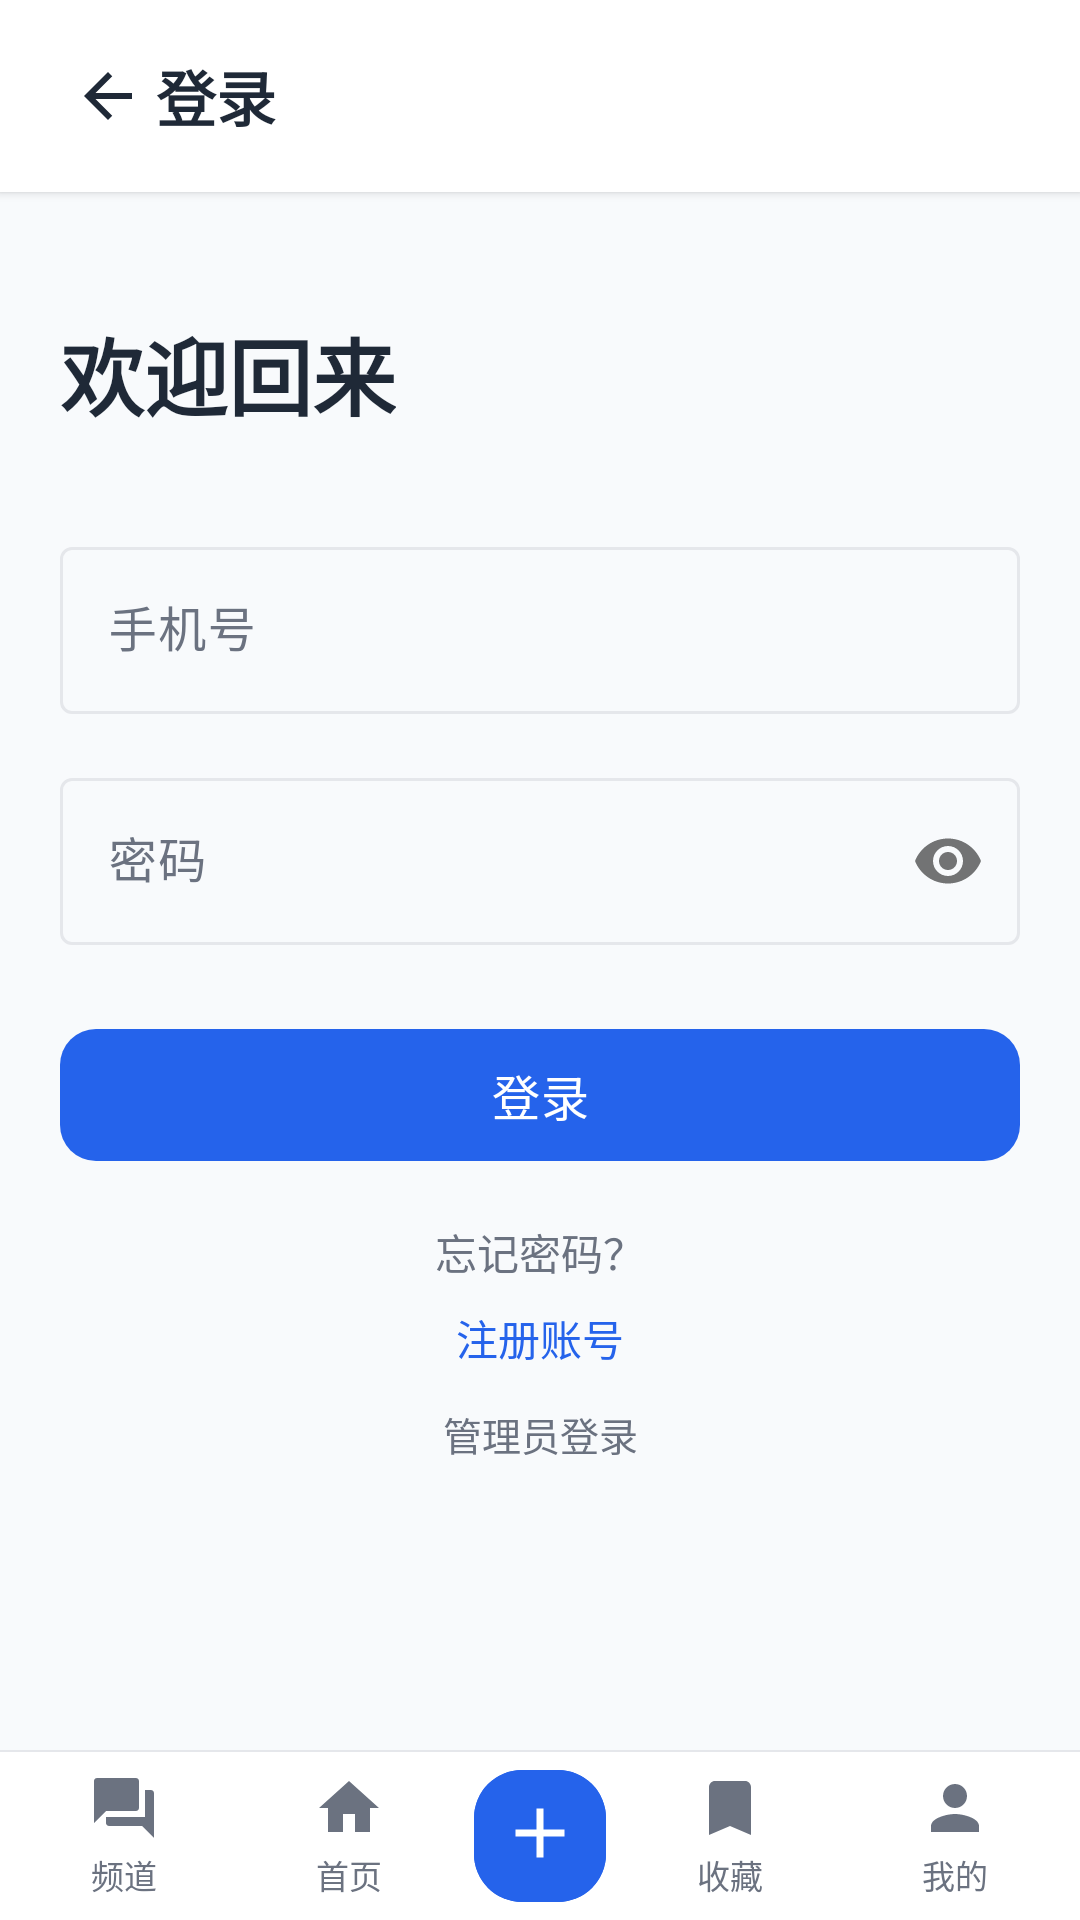

Produce the Android XML layout that renders to this screen, including the resource entries it uses.
<!-- AndroidManifest.xml: application theme Theme.Topic_channel_platform -->
<!-- res/layout/activity_login.xml -->
<?xml version="1.0" encoding="utf-8"?>
<LinearLayout xmlns:android="http://schemas.android.com/apk/res/android"
    xmlns:app="http://schemas.android.com/apk/res-auto"
    android:layout_width="match_parent"
    android:layout_height="match_parent"
    android:orientation="vertical"
    android:background="@color/background">

    <LinearLayout
        android:id="@+id/ll_header"
        android:layout_width="match_parent"
        android:layout_height="wrap_content"
        android:gravity="center_vertical"
        android:padding="12dp"
        android:background="@color/surface"
        android:elevation="2dp">

        <com.google.android.material.button.MaterialButton
            android:id="@+id/btn_back"
            style="@style/AppBackButton" />

        <TextView
            android:layout_width="0dp"
            android:layout_height="wrap_content"
            android:layout_weight="1"
            android:text="登录"
            android:textSize="20sp"
            android:textStyle="bold"
            android:textColor="@color/text_primary" />

    </LinearLayout>

    <androidx.constraintlayout.widget.ConstraintLayout
        android:id="@+id/main"
        android:layout_width="match_parent"
        android:layout_height="0dp"
        android:layout_weight="1"
        android:paddingHorizontal="20dp"
        android:paddingVertical="16dp">

        <TextView
            android:id="@+id/tv_login_title"
            android:layout_width="wrap_content"
            android:layout_height="wrap_content"
            android:text="欢迎回来"
            android:textSize="28sp"
            android:textStyle="bold"
            android:textColor="@color/text_primary"
            app:layout_constraintTop_toTopOf="parent"
            app:layout_constraintStart_toStartOf="parent"
            android:layout_marginTop="24dp" />

        <com.google.android.material.textfield.TextInputLayout
            android:id="@+id/til_phone"
            android:layout_width="match_parent"
            android:layout_height="wrap_content"
            android:layout_marginTop="32dp"
            android:hint="手机号"
            app:layout_constraintTop_toBottomOf="@id/tv_login_title">

            <com.google.android.material.textfield.TextInputEditText
                android:id="@+id/et_phone"
                android:layout_width="match_parent"
                android:layout_height="wrap_content"
                android:inputType="phone" />

        </com.google.android.material.textfield.TextInputLayout>

        <com.google.android.material.textfield.TextInputLayout
            android:id="@+id/til_password"
            android:layout_width="match_parent"
            android:layout_height="wrap_content"
            android:layout_marginTop="16dp"
            android:hint="密码"
            app:passwordToggleEnabled="true"
            app:layout_constraintTop_toBottomOf="@id/til_phone">

            <com.google.android.material.textfield.TextInputEditText
                android:id="@+id/et_password"
                android:layout_width="match_parent"
                android:layout_height="wrap_content"
                android:inputType="textPassword" />

        </com.google.android.material.textfield.TextInputLayout>

        <com.google.android.material.button.MaterialButton
            android:id="@+id/btn_login"
            android:layout_width="match_parent"
            android:layout_height="52dp"
            android:layout_marginTop="24dp"
            android:text="登录"
            app:cornerRadius="12dp"
            app:backgroundTint="@color/primary"
            android:textColor="@color/white"
            android:textSize="16sp"
            app:layout_constraintTop_toBottomOf="@id/til_password" />

        <TextView
            android:id="@+id/tv_forgot_password"
            android:layout_width="wrap_content"
            android:layout_height="wrap_content"
            android:layout_marginTop="16dp"
            android:text="忘记密码？"
            android:textColor="@color/text_secondary"
            android:textSize="14sp"
            app:layout_constraintTop_toBottomOf="@id/btn_login"
            app:layout_constraintStart_toStartOf="parent"
            app:layout_constraintEnd_toEndOf="parent" />

        <TextView
            android:id="@+id/tv_register_link"
            android:layout_width="wrap_content"
            android:layout_height="wrap_content"
            android:layout_marginTop="8dp"
            android:text="注册账号"
            android:textColor="@color/primary"
            android:textSize="14sp"
            app:layout_constraintTop_toBottomOf="@id/tv_forgot_password"
            app:layout_constraintStart_toStartOf="parent"
            app:layout_constraintEnd_toEndOf="parent" />

        <TextView
            android:id="@+id/tv_admin_login"
            android:layout_width="wrap_content"
            android:layout_height="wrap_content"
            android:layout_marginTop="12dp"
            android:text="管理员登录"
            android:textColor="@color/text_secondary"
            android:textSize="13sp"
            app:layout_constraintTop_toBottomOf="@id/tv_register_link"
            app:layout_constraintStart_toStartOf="parent"
            app:layout_constraintEnd_toEndOf="parent" />

        <TextView
            android:id="@+id/tv_error"
            android:layout_width="match_parent"
            android:layout_height="wrap_content"
            android:layout_marginTop="12dp"
            android:textColor="@color/error"
            android:textSize="14sp"
            android:gravity="center"
            android:visibility="gone"
            app:layout_constraintTop_toBottomOf="@id/tv_admin_login" />

    </androidx.constraintlayout.widget.ConstraintLayout>

    <include
        android:id="@+id/bottom_nav"
        layout="@layout/include_bottom_nav"
        android:layout_width="match_parent"
        android:layout_height="wrap_content" />

</LinearLayout>
<!-- res/layout/include_bottom_nav.xml (included above) -->
<?xml version="1.0" encoding="utf-8"?>
<LinearLayout xmlns:android="http://schemas.android.com/apk/res/android"
    xmlns:app="http://schemas.android.com/apk/res-auto"
    android:layout_width="match_parent"
    android:layout_height="wrap_content"
    android:orientation="vertical"
    android:background="@color/surface">

    <View
        android:layout_width="match_parent"
        android:layout_height="0.5dp"
        android:background="@color/divider" />

    <LinearLayout
        android:layout_width="match_parent"
        android:layout_height="@dimen/bottom_nav_height"
        android:orientation="horizontal"
        android:gravity="center_vertical"
        android:paddingStart="4dp"
        android:paddingEnd="4dp">

        <LinearLayout
            android:id="@+id/nav_forums"
            android:layout_width="0dp"
            android:layout_height="match_parent"
            android:layout_weight="1"
            android:orientation="vertical"
            android:gravity="center"
            android:clickable="true"
            android:focusable="true"
            android:background="?attr/selectableItemBackground">

            <ImageView
                android:id="@+id/iv_nav_forums"
                android:layout_width="24dp"
                android:layout_height="24dp"
                android:src="@drawable/baseline_forum_24"
                android:contentDescription="频道" />

            <TextView
                android:id="@+id/tv_nav_forums"
                android:layout_width="wrap_content"
                android:layout_height="wrap_content"
                android:text="频道"
                android:textSize="11sp"
                android:textColor="@color/nav_inactive"
                android:layout_marginTop="2dp" />

        </LinearLayout>

        <LinearLayout
            android:id="@+id/nav_home"
            android:layout_width="0dp"
            android:layout_height="match_parent"
            android:layout_weight="1"
            android:orientation="vertical"
            android:gravity="center"
            android:clickable="true"
            android:focusable="true"
            android:background="?attr/selectableItemBackground">

            <ImageView
                android:id="@+id/iv_nav_home"
                android:layout_width="24dp"
                android:layout_height="24dp"
                android:src="@drawable/baseline_home_24"
                android:contentDescription="首页" />

            <TextView
                android:id="@+id/tv_nav_home"
                android:layout_width="wrap_content"
                android:layout_height="wrap_content"
                android:text="首页"
                android:textSize="11sp"
                android:textColor="@color/nav_inactive"
                android:layout_marginTop="2dp" />

        </LinearLayout>

        <com.google.android.material.button.MaterialButton
            android:id="@+id/btn_nav_create"
            android:layout_width="44dp"
            android:layout_height="44dp"
            android:minWidth="0dp"
            android:minHeight="0dp"

            app:icon="@drawable/baseline_add_24"
            app:iconGravity="textTop"
            app:iconSize="28dp"

            android:padding="7dp"
            android:insetTop="0dp"
            android:insetBottom="0dp"
            android:insetLeft="0dp"
            android:insetRight="0dp"

            app:cornerRadius="16dp"
            app:backgroundTint="@color/primary"
            android:layout_marginStart="4dp"
            android:layout_marginEnd="4dp" />

        <LinearLayout
            android:id="@+id/nav_collects"
            android:layout_width="0dp"
            android:layout_height="match_parent"
            android:layout_weight="1"
            android:orientation="vertical"
            android:gravity="center"
            android:clickable="true"
            android:focusable="true"
            android:background="?attr/selectableItemBackground">

            <ImageView
                android:id="@+id/iv_nav_collects"
                android:layout_width="24dp"
                android:layout_height="24dp"
                android:src="@drawable/baseline_bookmark_24"
                android:contentDescription="收藏" />

            <TextView
                android:id="@+id/tv_nav_collects"
                android:layout_width="wrap_content"
                android:layout_height="wrap_content"
                android:text="收藏"
                android:textSize="11sp"
                android:textColor="@color/nav_inactive"
                android:layout_marginTop="2dp" />

        </LinearLayout>

        <LinearLayout
            android:id="@+id/nav_me"
            android:layout_width="0dp"
            android:layout_height="match_parent"
            android:layout_weight="1"
            android:orientation="vertical"
            android:gravity="center"
            android:clickable="true"
            android:focusable="true"
            android:background="?attr/selectableItemBackground">

            <ImageView
                android:id="@+id/iv_nav_me"
                android:layout_width="24dp"
                android:layout_height="24dp"
                android:src="@drawable/baseline_person_24"
                android:contentDescription="我的" />

            <TextView
                android:id="@+id/tv_nav_me"
                android:layout_width="wrap_content"
                android:layout_height="wrap_content"
                android:text="我的"
                android:textSize="11sp"
                android:textColor="@color/nav_inactive"
                android:layout_marginTop="2dp" />

        </LinearLayout>

    </LinearLayout>

</LinearLayout>
<!-- resources referenced by this layout -->
<resources>
  <color name="background">#F8FAFC</color>
  <color name="divider">#E5E7EB</color>
  <color name="error">#DC2626</color>
  <color name="nav_inactive">#6B7280</color>
  <color name="primary">#2563EB</color>
  <color name="surface">#FFFFFF</color>
  <color name="text_primary">#1F2937</color>
  <color name="text_secondary">#6B7280</color>
  <color name="white">#FFFFFFFF</color>
  <dimen name="bottom_nav_height">56dp</dimen>
  <!-- drawable baseline_add_24 (drawable) -->
  <vector xmlns:android="http://schemas.android.com/apk/res/android" android:height="28dp" android:tint="@color/white" android:viewportHeight="24" android:viewportWidth="24" android:width="28dp">
        
      <path android:fillColor="@android:color/white" android:pathData="M19,13h-6v6h-2v-6H5v-2h6V5h2v6h6v2z"/>
      
  </vector>
  <!-- drawable baseline_bookmark_24 (drawable) -->
  <vector xmlns:android="http://schemas.android.com/apk/res/android" android:height="24dp" android:tint="#6B7280" android:viewportHeight="24" android:viewportWidth="24" android:width="24dp">
      <path android:fillColor="@android:color/white" android:pathData="M17,3H7C5.9,3 5,3.9 5,5v16l7,-3 7,3V5C19,3.9 18.1,3 17,3z"/>
  </vector>
  <!-- drawable baseline_forum_24 (drawable) -->
  <vector xmlns:android="http://schemas.android.com/apk/res/android" android:height="24dp" android:tint="#6B7280" android:viewportHeight="24" android:viewportWidth="24" android:width="24dp">
      <path android:fillColor="@android:color/white" android:pathData="M21,6h-2v9H6v2c0,0.55 0.45,1 1,1h11l4,4V7C22,6.45 21.55,6 21,6zM17,12V3c0,-0.55 -0.45,-1 -1,-1H3C2.45,2 2,2.45 2,3v14l4,-4h10C16.55,13 17,12.55 17,12z"/>
  </vector>
  <!-- drawable baseline_home_24 (drawable) -->
  <vector xmlns:android="http://schemas.android.com/apk/res/android" android:height="24dp" android:tint="#6B7280" android:viewportHeight="24" android:viewportWidth="24" android:width="24dp">
      <path android:fillColor="@android:color/white" android:pathData="M10,20v-6h4v6h5v-8h3L12,3 2,12h3v8z"/>
  </vector>
  <!-- drawable baseline_person_24 (drawable) -->
  <vector xmlns:android="http://schemas.android.com/apk/res/android" android:height="24dp" android:tint="#6B7280" android:viewportHeight="24" android:viewportWidth="24" android:width="24dp">
      <path android:fillColor="@android:color/white" android:pathData="M12,12c2.21,0 4,-1.79 4,-4s-1.79,-4 -4,-4 -4,1.79 -4,4 1.79,4 4,4zM12,14c-2.67,0 -8,1.34 -8,4v2h16v-2c0,-2.66 -5.33,-4 -8,-4z"/>
  </vector>
  <style name="AppBackButton" parent="Widget.Material3.Button.TextButton">
          <item name="icon">@drawable/baseline_arrow_back_24</item>
          <item name="iconTint">@color/text_primary</item>
          <item name="iconSize">24dp</item>
          <item name="android:minWidth">0dp</item>
          <item name="android:minHeight">0dp</item>
          <item name="android:layout_width">40dp</item>
          <item name="android:layout_height">40dp</item>
          <item name="android:insetTop">0dp</item>
          <item name="android:insetBottom">0dp</item>
      </style>
  <style name="Theme.Topic_channel_platform" parent="Base.Theme.Topic_channel_platform" />
  <!-- drawable baseline_arrow_back_24 (drawable) -->
  <vector xmlns:android="http://schemas.android.com/apk/res/android" android:height="24dp" android:tint="#1F2937" android:viewportHeight="24" android:viewportWidth="24" android:width="24dp">
      <path android:fillColor="@android:color/white" android:pathData="M20,11H7.83l5.59,-5.59L12,4l-8,8 8,8 1.41,-1.41L7.83,13H20v-2z"/>
  </vector>
  <color name="primary_light">#DBEAFE</color>
  <color name="primary_dark">#1D4ED8</color>
  <color name="secondary">#6366F1</color>
  <color name="secondary_container">#E0E7FF</color>
  <color name="secondary_dark">#4F46E5</color>
  <color name="error_container">#FEE2E2</color>
  <color name="surface_secondary">#F1F5F9</color>
</resources>
